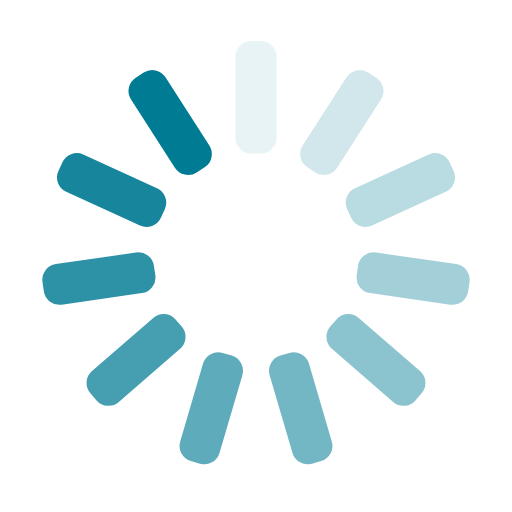
t = 0.00 s
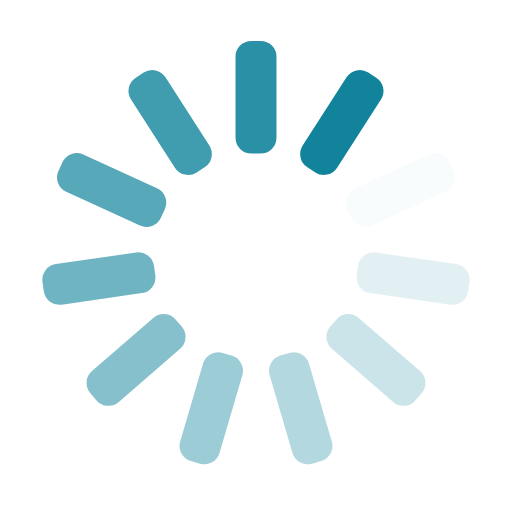
t = 0.25 s
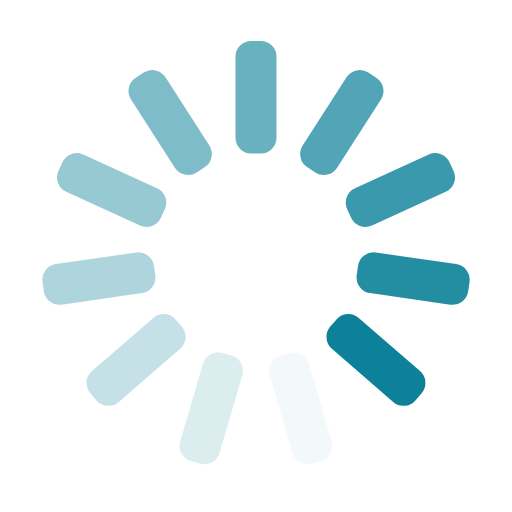
t = 0.50 s
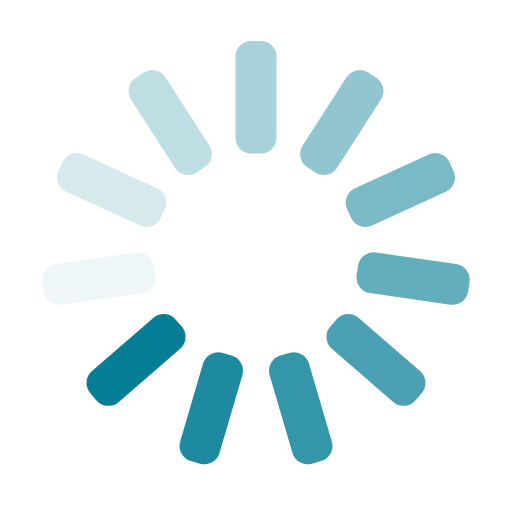
t = 0.75 s

The animated SVG that drew these frames (rendered in a browser with its animation timeline set to each time). Animation: 11 SMIL elements (animate=11); one cycle of 1.00 s, repeats indefinitely.

<?xml version="1.0" encoding="utf-8"?>
<svg xmlns="http://www.w3.org/2000/svg" xmlns:xlink="http://www.w3.org/1999/xlink" style="margin: auto; background: none; display: block; shape-rendering: auto; animation-play-state: running; animation-delay: 0s;" width="40px" height="40px" viewBox="0 0 100 100" preserveAspectRatio="xMidYMid">
<g transform="rotate(0 50 50)" style="animation-play-state: running; animation-delay: 0s;">
  <rect x="46" y="8" rx="3.08" ry="3.08" width="8" height="22" fill="#007b94" style="animation-play-state: running; animation-delay: 0s;">
    <animate attributeName="opacity" values="1;0" keyTimes="0;1" dur="1s" begin="-0.9090909090909091s" repeatCount="indefinite" style="animation-play-state: running; animation-delay: 0s;"></animate>
  </rect>
</g><g transform="rotate(32.72727272727273 50 50)" style="animation-play-state: running; animation-delay: 0s;">
  <rect x="46" y="8" rx="3.08" ry="3.08" width="8" height="22" fill="#007b94" style="animation-play-state: running; animation-delay: 0s;">
    <animate attributeName="opacity" values="1;0" keyTimes="0;1" dur="1s" begin="-0.8181818181818182s" repeatCount="indefinite" style="animation-play-state: running; animation-delay: 0s;"></animate>
  </rect>
</g><g transform="rotate(65.45454545454545 50 50)" style="animation-play-state: running; animation-delay: 0s;">
  <rect x="46" y="8" rx="3.08" ry="3.08" width="8" height="22" fill="#007b94" style="animation-play-state: running; animation-delay: 0s;">
    <animate attributeName="opacity" values="1;0" keyTimes="0;1" dur="1s" begin="-0.7272727272727273s" repeatCount="indefinite" style="animation-play-state: running; animation-delay: 0s;"></animate>
  </rect>
</g><g transform="rotate(98.18181818181819 50 50)" style="animation-play-state: running; animation-delay: 0s;">
  <rect x="46" y="8" rx="3.08" ry="3.08" width="8" height="22" fill="#007b94" style="animation-play-state: running; animation-delay: 0s;">
    <animate attributeName="opacity" values="1;0" keyTimes="0;1" dur="1s" begin="-0.6363636363636364s" repeatCount="indefinite" style="animation-play-state: running; animation-delay: 0s;"></animate>
  </rect>
</g><g transform="rotate(130.9090909090909 50 50)" style="animation-play-state: running; animation-delay: 0s;">
  <rect x="46" y="8" rx="3.08" ry="3.08" width="8" height="22" fill="#007b94" style="animation-play-state: running; animation-delay: 0s;">
    <animate attributeName="opacity" values="1;0" keyTimes="0;1" dur="1s" begin="-0.5454545454545454s" repeatCount="indefinite" style="animation-play-state: running; animation-delay: 0s;"></animate>
  </rect>
</g><g transform="rotate(163.63636363636363 50 50)" style="animation-play-state: running; animation-delay: 0s;">
  <rect x="46" y="8" rx="3.08" ry="3.08" width="8" height="22" fill="#007b94" style="animation-play-state: running; animation-delay: 0s;">
    <animate attributeName="opacity" values="1;0" keyTimes="0;1" dur="1s" begin="-0.45454545454545453s" repeatCount="indefinite" style="animation-play-state: running; animation-delay: 0s;"></animate>
  </rect>
</g><g transform="rotate(196.36363636363637 50 50)" style="animation-play-state: running; animation-delay: 0s;">
  <rect x="46" y="8" rx="3.08" ry="3.08" width="8" height="22" fill="#007b94" style="animation-play-state: running; animation-delay: 0s;">
    <animate attributeName="opacity" values="1;0" keyTimes="0;1" dur="1s" begin="-0.36363636363636365s" repeatCount="indefinite" style="animation-play-state: running; animation-delay: 0s;"></animate>
  </rect>
</g><g transform="rotate(229.0909090909091 50 50)" style="animation-play-state: running; animation-delay: 0s;">
  <rect x="46" y="8" rx="3.08" ry="3.08" width="8" height="22" fill="#007b94" style="animation-play-state: running; animation-delay: 0s;">
    <animate attributeName="opacity" values="1;0" keyTimes="0;1" dur="1s" begin="-0.2727272727272727s" repeatCount="indefinite" style="animation-play-state: running; animation-delay: 0s;"></animate>
  </rect>
</g><g transform="rotate(261.8181818181818 50 50)" style="animation-play-state: running; animation-delay: 0s;">
  <rect x="46" y="8" rx="3.08" ry="3.08" width="8" height="22" fill="#007b94" style="animation-play-state: running; animation-delay: 0s;">
    <animate attributeName="opacity" values="1;0" keyTimes="0;1" dur="1s" begin="-0.18181818181818182s" repeatCount="indefinite" style="animation-play-state: running; animation-delay: 0s;"></animate>
  </rect>
</g><g transform="rotate(294.54545454545456 50 50)" style="animation-play-state: running; animation-delay: 0s;">
  <rect x="46" y="8" rx="3.08" ry="3.08" width="8" height="22" fill="#007b94" style="animation-play-state: running; animation-delay: 0s;">
    <animate attributeName="opacity" values="1;0" keyTimes="0;1" dur="1s" begin="-0.09090909090909091s" repeatCount="indefinite" style="animation-play-state: running; animation-delay: 0s;"></animate>
  </rect>
</g><g transform="rotate(327.27272727272725 50 50)" style="animation-play-state: running; animation-delay: 0s;">
  <rect x="46" y="8" rx="3.08" ry="3.08" width="8" height="22" fill="#007b94" style="animation-play-state: running; animation-delay: 0s;">
    <animate attributeName="opacity" values="1;0" keyTimes="0;1" dur="1s" begin="0s" repeatCount="indefinite" style="animation-play-state: running; animation-delay: 0s;"></animate>
  </rect>
</g>
</svg>
